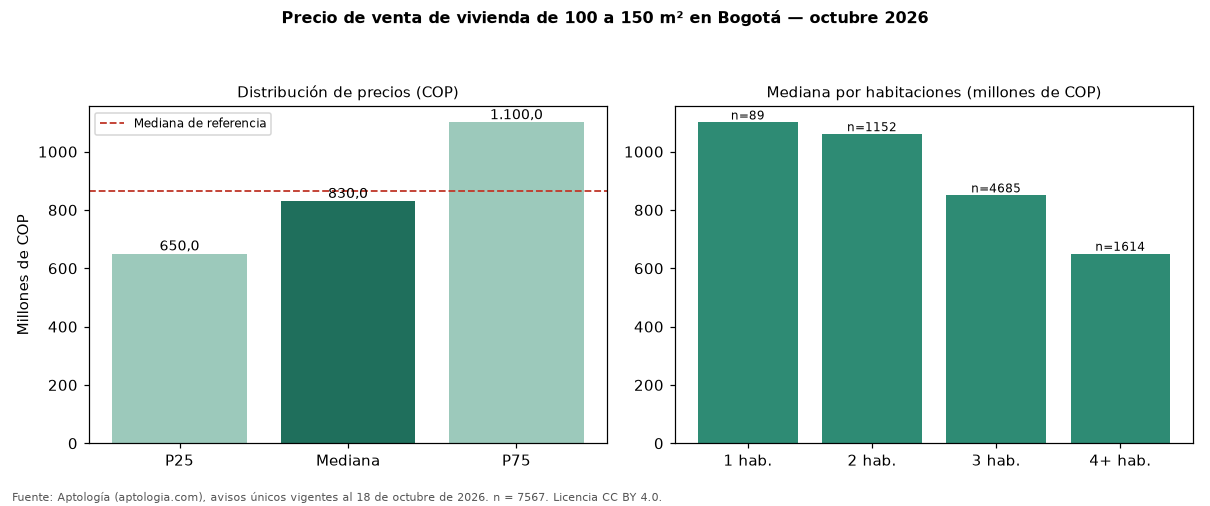

Values plotted in this chart, from the file beside it:
seccion, metrica, valor_cop, n
precio, p25, 650000000, 7567
precio, mediana, 830000000, 7567
precio, p75, 1100000000, 7567
cop_por_m2, p25, 5463530, 7567
cop_por_m2, mediana, 6737589, 7567
cop_por_m2, p75, 8582090, 7567
area, area_mediana_m2, 123.0, 7567
habitaciones, 1, 1100000000, 89
habitaciones, 2, 1060000000, 1152
habitaciones, 3, 850000000, 4685
habitaciones, 4+, 650000000, 1614
administracion, mediana, 850000, 5670
estrato, moda, 6, 
parqueadero, porcentaje_con_parqueadero, 90.8, 7567
referencia, mediana_referencia, 865852573, 54236
referencia, mediana_cop_por_m2_referencia, 6557377, 54236
